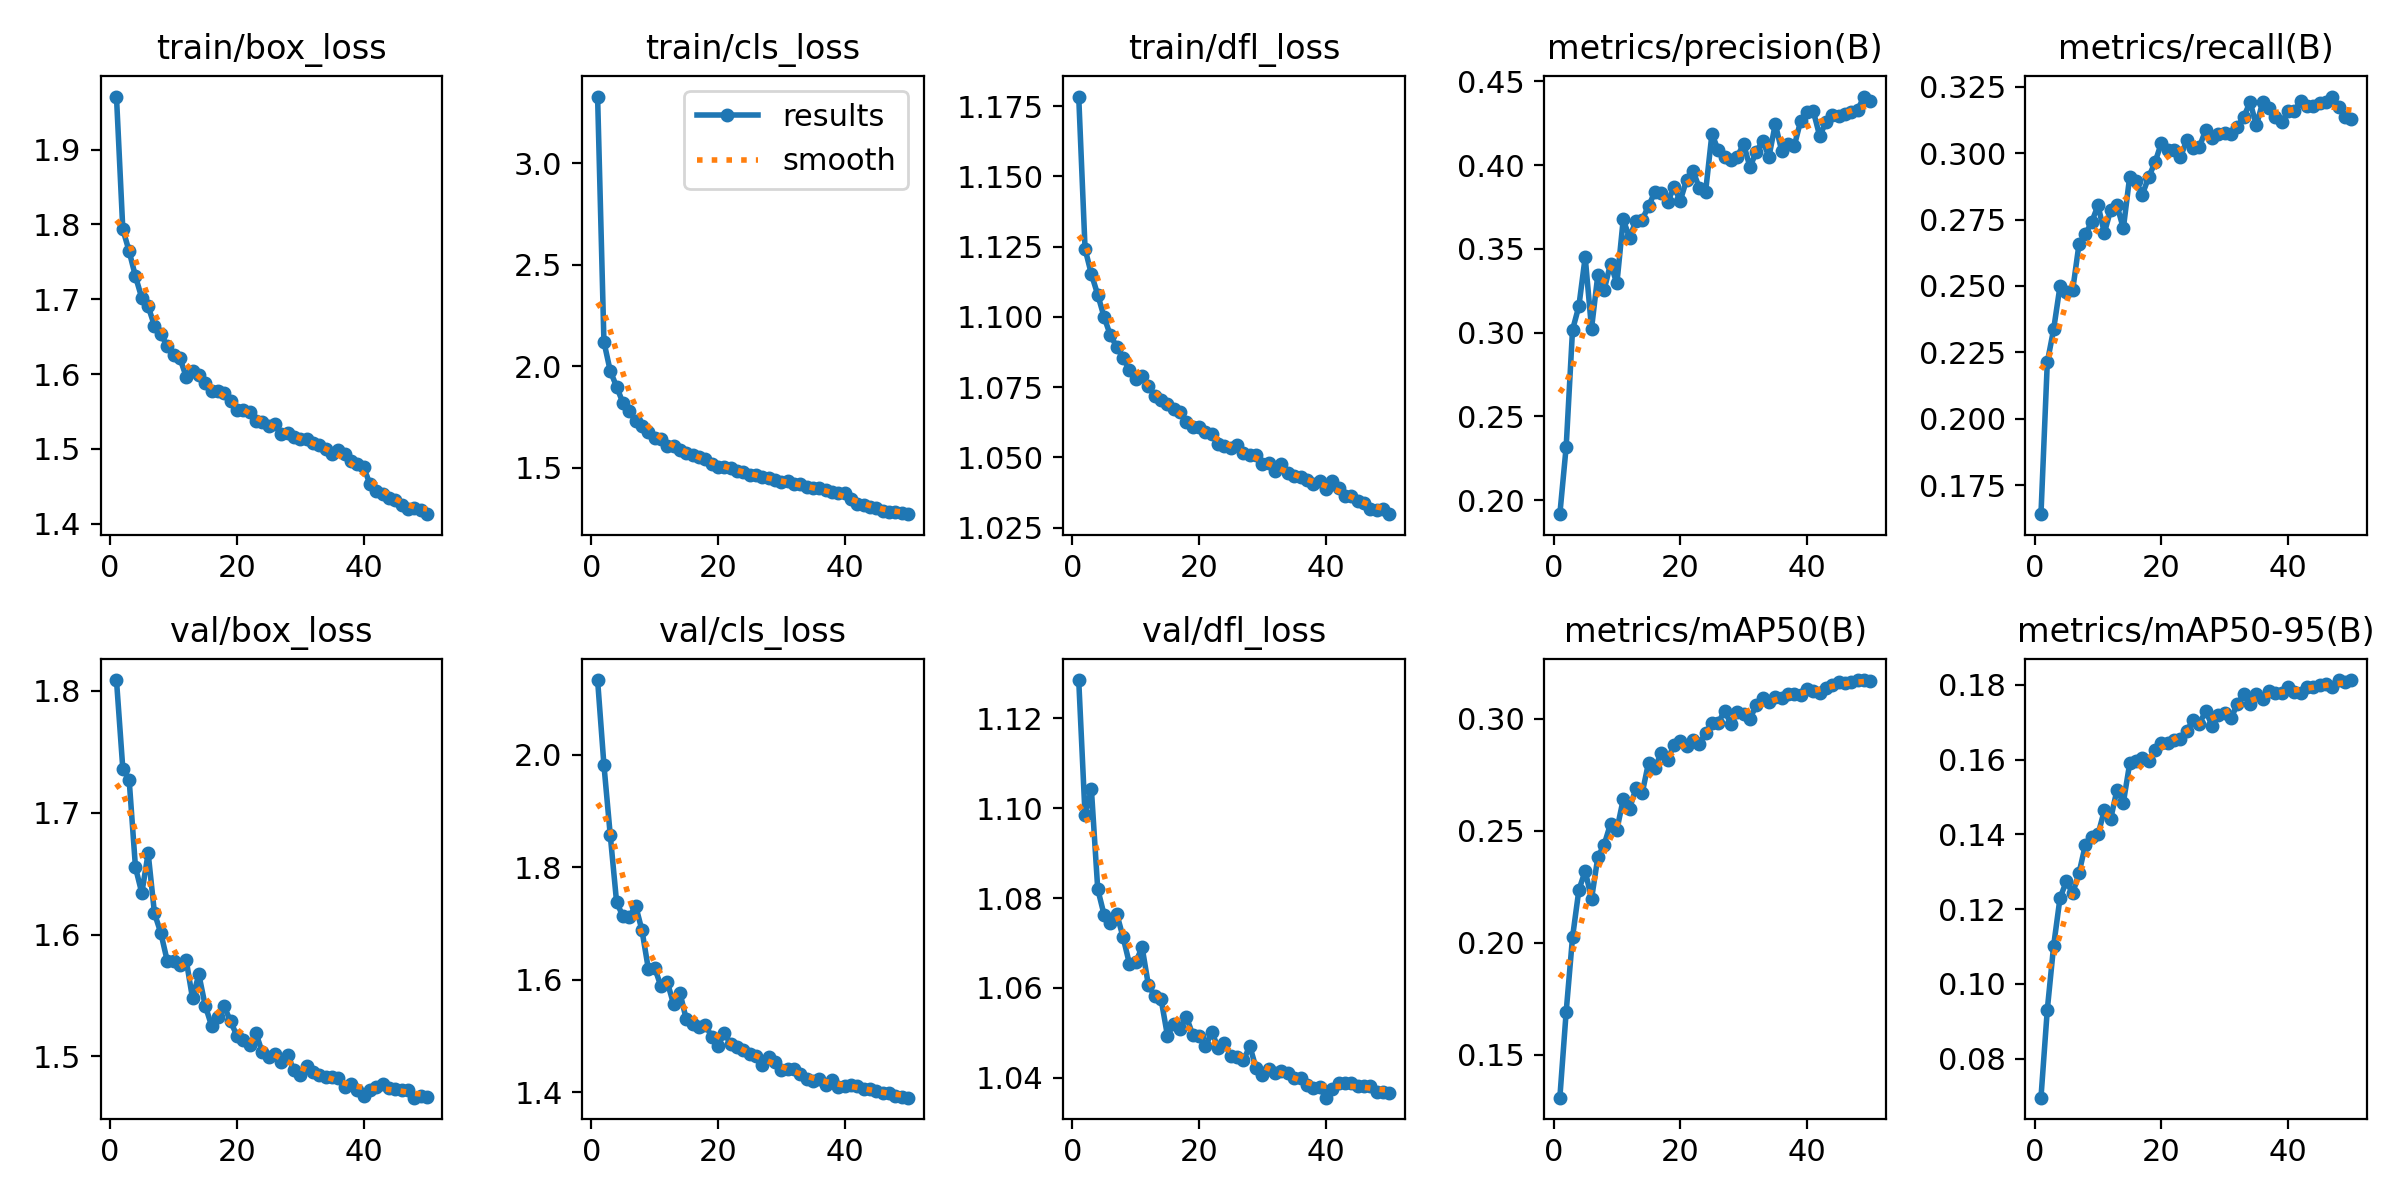

The table this chart was drawn from, first rows:
epoch, train/box_loss, train/cls_loss, train/dfl_loss, metrics/precision(B), metrics/recall(B), metrics/mAP50(B), metrics/mAP50-95(B), val/box_loss, val/cls_loss, val/dfl_loss, lr/pg0, lr/pg1, lr/pg2
1, 1.971, 3.328, 1.178, 0.1916, 0.1641, 0.1308, 0.06953, 1.809, 2.133, 1.129, 0.0002374, 0.0002374, 0.0002374
2, 1.794, 2.119, 1.124, 0.2319, 0.2213, 0.1692, 0.09309, 1.736, 1.982, 1.098, 0.000466, 0.000466, 0.000466
3, 1.764, 1.976, 1.115, 0.3016, 0.2337, 0.2024, 0.1102, 1.727, 1.857, 1.104, 0.000685, 0.000685, 0.000685
4, 1.73, 1.899, 1.108, 0.3157, 0.2499, 0.2235, 0.1229, 1.655, 1.738, 1.082, 0.0006714, 0.0006714, 0.0006714
5, 1.702, 1.818, 1.1, 0.3451, 0.2478, 0.2321, 0.1274, 1.634, 1.713, 1.076, 0.0006714, 0.0006714, 0.0006714
6, 1.69, 1.777, 1.093, 0.3024, 0.2484, 0.2196, 0.1242, 1.667, 1.711, 1.075, 0.0006572, 0.0006572, 0.0006572
7, 1.665, 1.729, 1.089, 0.3346, 0.2657, 0.2383, 0.1296, 1.617, 1.732, 1.077, 0.000643, 0.000643, 0.000643
8, 1.654, 1.704, 1.085, 0.3256, 0.2695, 0.2439, 0.1371, 1.601, 1.688, 1.071, 0.0006287, 0.0006287, 0.0006287
9, 1.637, 1.674, 1.081, 0.3412, 0.274, 0.2532, 0.1393, 1.579, 1.62, 1.065, 0.0006145, 0.0006145, 0.0006145
10, 1.625, 1.647, 1.078, 0.3293, 0.2804, 0.2505, 0.14, 1.578, 1.622, 1.066, 0.0006003, 0.0006003, 0.0006003
11, 1.621, 1.641, 1.079, 0.3675, 0.27, 0.264, 0.1464, 1.575, 1.588, 1.069, 0.0005861, 0.0005861, 0.0005861
12, 1.597, 1.607, 1.075, 0.3566, 0.2787, 0.2599, 0.1441, 1.579, 1.596, 1.061, 0.0005719, 0.0005719, 0.0005719
13, 1.604, 1.606, 1.072, 0.3667, 0.2803, 0.269, 0.152, 1.548, 1.556, 1.058, 0.0005577, 0.0005577, 0.0005577
14, 1.598, 1.588, 1.07, 0.3675, 0.2717, 0.2669, 0.1485, 1.567, 1.577, 1.058, 0.0005435, 0.0005435, 0.0005435
15, 1.588, 1.572, 1.069, 0.3756, 0.2912, 0.2805, 0.159, 1.542, 1.529, 1.049, 0.0005293, 0.0005293, 0.0005293
16, 1.577, 1.561, 1.067, 0.384, 0.2895, 0.2783, 0.1595, 1.525, 1.522, 1.052, 0.0005151, 0.0005151, 0.0005151
17, 1.577, 1.55, 1.066, 0.3833, 0.2844, 0.2847, 0.1603, 1.533, 1.516, 1.051, 0.0005009, 0.0005009, 0.0005009
18, 1.575, 1.54, 1.063, 0.3777, 0.291, 0.2816, 0.1598, 1.541, 1.52, 1.054, 0.0004867, 0.0004867, 0.0004867
19, 1.564, 1.52, 1.061, 0.3869, 0.2965, 0.2883, 0.1626, 1.529, 1.499, 1.05, 0.0004725, 0.0004725, 0.0004725
20, 1.552, 1.504, 1.061, 0.3787, 0.3039, 0.2901, 0.1644, 1.517, 1.483, 1.049, 0.0004582, 0.0004582, 0.0004582
21, 1.553, 1.505, 1.059, 0.3912, 0.3013, 0.2877, 0.1643, 1.514, 1.505, 1.047, 0.000444, 0.000444, 0.000444
22, 1.55, 1.5, 1.058, 0.3967, 0.3011, 0.2905, 0.1652, 1.509, 1.486, 1.05, 0.0004298, 0.0004298, 0.0004298
23, 1.537, 1.484, 1.055, 0.3865, 0.2985, 0.289, 0.1656, 1.519, 1.481, 1.047, 0.0004156, 0.0004156, 0.0004156
24, 1.536, 1.478, 1.054, 0.3841, 0.3048, 0.2937, 0.1676, 1.504, 1.476, 1.048, 0.0004014, 0.0004014, 0.0004014
25, 1.53, 1.464, 1.054, 0.4186, 0.3021, 0.2982, 0.1707, 1.5, 1.469, 1.045, 0.0003872, 0.0003872, 0.0003872
26, 1.534, 1.463, 1.054, 0.4088, 0.3023, 0.2982, 0.1696, 1.502, 1.464, 1.045, 0.000373, 0.000373, 0.000373
27, 1.52, 1.454, 1.051, 0.4048, 0.3088, 0.3037, 0.1731, 1.496, 1.449, 1.044, 0.0003588, 0.0003588, 0.0003588
28, 1.522, 1.447, 1.051, 0.4029, 0.3058, 0.2978, 0.1691, 1.502, 1.463, 1.047, 0.0003446, 0.0003446, 0.0003446
29, 1.516, 1.441, 1.051, 0.4051, 0.3073, 0.3031, 0.1719, 1.489, 1.453, 1.042, 0.0003304, 0.0003304, 0.0003304
30, 1.513, 1.429, 1.048, 0.4127, 0.3077, 0.302, 0.1725, 1.485, 1.44, 1.041, 0.0003162, 0.0003162, 0.0003162
31, 1.513, 1.431, 1.048, 0.3988, 0.3073, 0.2999, 0.1711, 1.492, 1.441, 1.042, 0.0003019, 0.0003019, 0.0003019
32, 1.508, 1.418, 1.045, 0.408, 0.3099, 0.3064, 0.1749, 1.487, 1.441, 1.041, 0.0002877, 0.0002877, 0.0002877
33, 1.505, 1.417, 1.048, 0.4146, 0.3137, 0.3092, 0.1775, 1.485, 1.432, 1.042, 0.0002735, 0.0002735, 0.0002735
34, 1.5, 1.403, 1.044, 0.4051, 0.3192, 0.3078, 0.175, 1.483, 1.423, 1.041, 0.0002593, 0.0002593, 0.0002593
35, 1.494, 1.4, 1.043, 0.4245, 0.3104, 0.31, 0.1777, 1.483, 1.421, 1.04, 0.0002451, 0.0002451, 0.0002451
36, 1.498, 1.397, 1.043, 0.4087, 0.3194, 0.3092, 0.1764, 1.482, 1.423, 1.04, 0.0002309, 0.0002309, 0.0002309
37, 1.493, 1.389, 1.042, 0.4129, 0.3168, 0.3113, 0.1784, 1.475, 1.413, 1.038, 0.0002167, 0.0002167, 0.0002167
38, 1.484, 1.379, 1.04, 0.4115, 0.3137, 0.3112, 0.1778, 1.477, 1.421, 1.038, 0.0002025, 0.0002025, 0.0002025
39, 1.48, 1.376, 1.042, 0.4264, 0.3116, 0.3109, 0.1779, 1.473, 1.409, 1.038, 0.0001883, 0.0001883, 0.0001883
40, 1.476, 1.372, 1.039, 0.432, 0.3158, 0.3132, 0.1795, 1.467, 1.411, 1.036, 0.0001741, 0.0001741, 0.0001741
41, 1.453, 1.347, 1.042, 0.4322, 0.3158, 0.3123, 0.1782, 1.473, 1.413, 1.038, 0.0001599, 0.0001599, 0.0001599
42, 1.444, 1.32, 1.039, 0.4175, 0.3198, 0.3115, 0.1779, 1.475, 1.411, 1.039, 0.0001457, 0.0001457, 0.0001457
43, 1.44, 1.314, 1.036, 0.4256, 0.3176, 0.3137, 0.1793, 1.477, 1.407, 1.039, 0.0001314, 0.0001314, 0.0001314
44, 1.434, 1.307, 1.036, 0.4301, 0.3176, 0.315, 0.1793, 1.474, 1.405, 1.039, 0.0001172, 0.0001172, 0.0001172
45, 1.432, 1.3, 1.034, 0.4292, 0.3189, 0.3164, 0.18, 1.474, 1.402, 1.038, 0.000103, 0.000103, 0.000103
46, 1.425, 1.285, 1.034, 0.4307, 0.3193, 0.3159, 0.1801, 1.472, 1.399, 1.038, 8.8822e-05, 8.8822e-05, 8.8822e-05
47, 1.419, 1.282, 1.032, 0.4315, 0.3213, 0.3166, 0.1793, 1.472, 1.399, 1.038, 7.4613e-05, 7.4613e-05, 7.4613e-05
48, 1.421, 1.28, 1.031, 0.433, 0.3174, 0.3172, 0.1812, 1.466, 1.393, 1.037, 6.0404e-05, 6.0404e-05, 6.0404e-05
49, 1.419, 1.276, 1.032, 0.441, 0.3137, 0.3174, 0.1809, 1.468, 1.392, 1.037, 4.6196e-05, 4.6196e-05, 4.6196e-05
50, 1.413, 1.27, 1.03, 0.4382, 0.313, 0.3171, 0.1813, 1.466, 1.39, 1.037, 3.1987e-05, 3.1987e-05, 3.1987e-05
